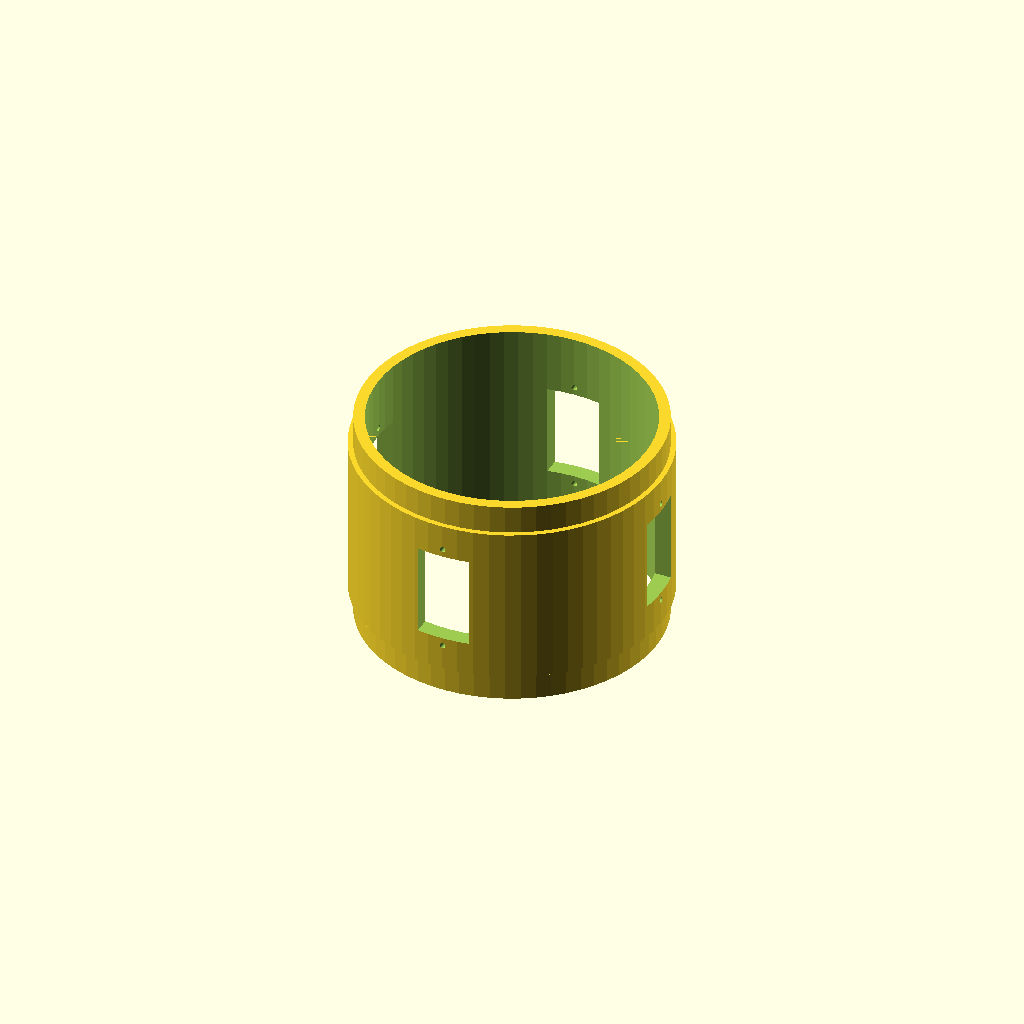
Cell 1: the model at its default parameters.
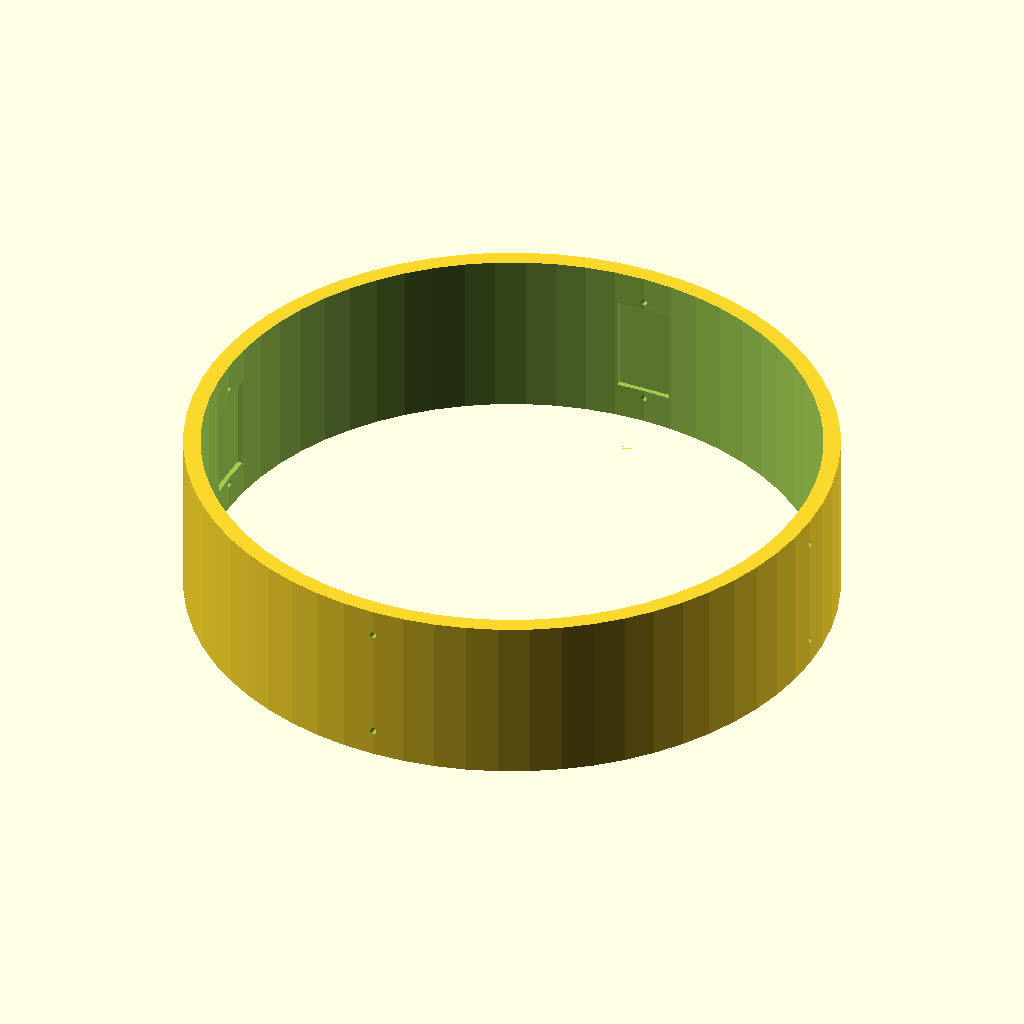
Cell 2 — body_tube_od set to 152.4, the other parameters unchanged.
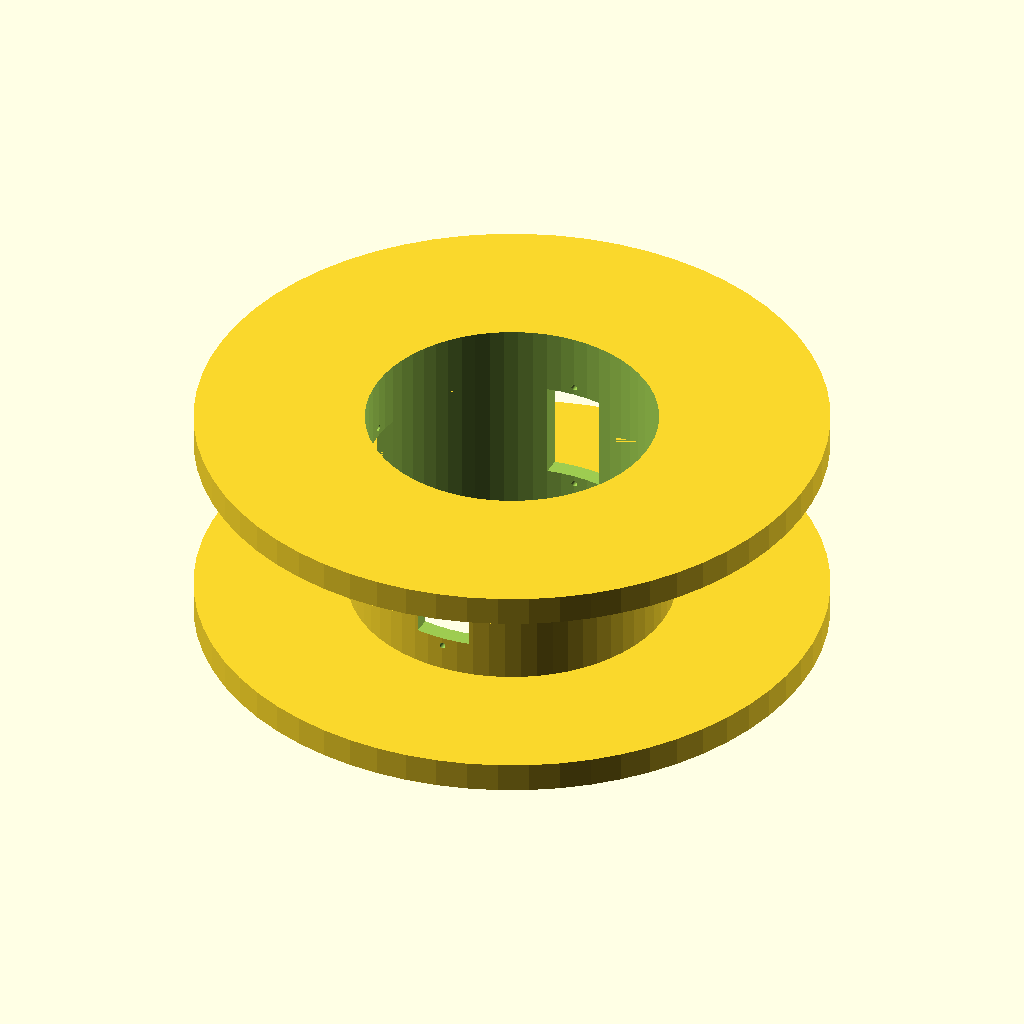
Cell 3 — body_tube_id set to 148, the other parameters unchanged.
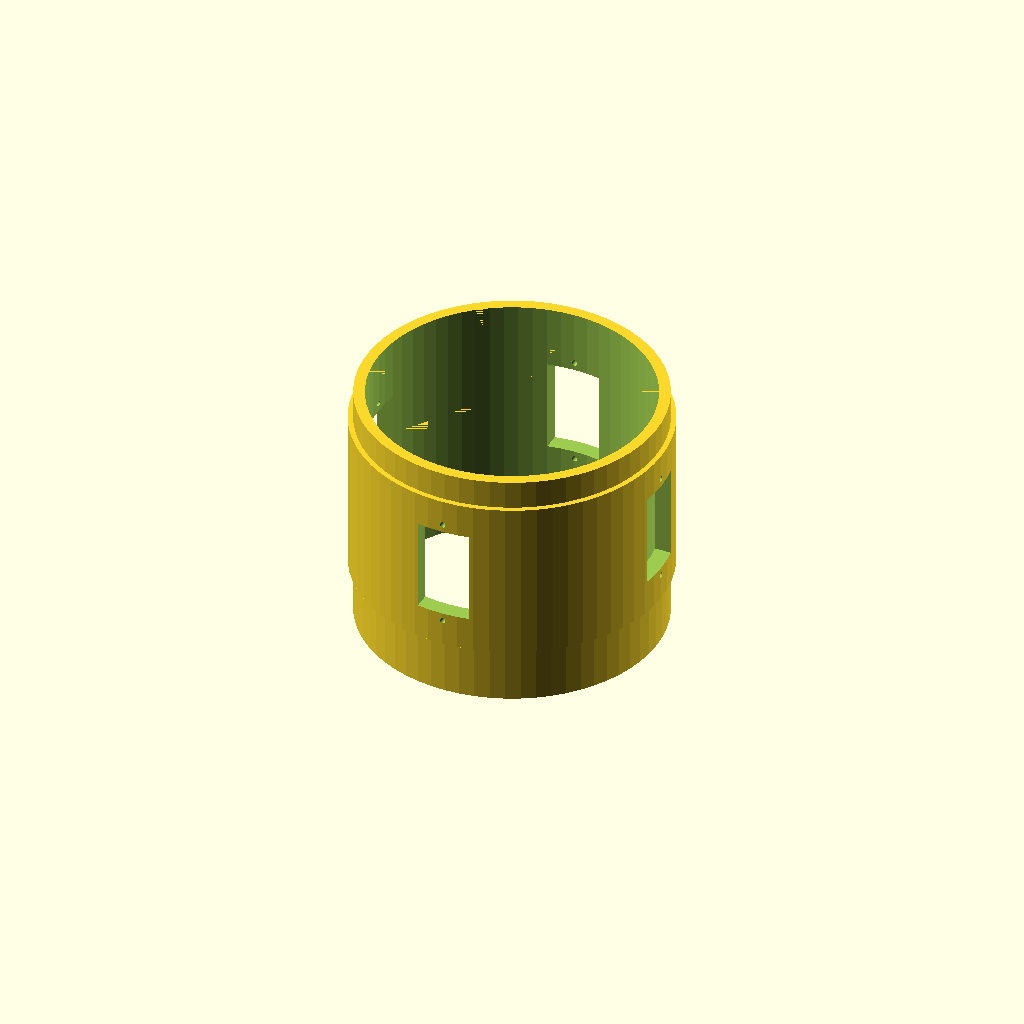
Cell 4: the same model with shoulder_bot_len = 14.
All cells are drawn from one camera (rotation 55°, 0°, 25°, orthographic, colour scheme Cornfield), so only the parameter changes between them.
The OpenSCAD source (rockets/twister/mk1/servo_housing.scad):
/*
 * Twister mk1 — BT-80 SG90 servo coupler
 *
 * Stepped OD: upper/lower shoulders slip inside the body tube bore (ID − clearance);
 * the mid band is flush with the outside (OD) at the joint.
 * Four SG90 servos vertical: case long axis || rocket Z; two 2 mm M2 through-holes
 * above and below the output spline (along Z) per servo for mounting.
 *
 * Print: typically standing on a shoulder end with supports on pockets/holes, or
 * split along a plane through the axis if your printer cannot clear overhangs inside
 * the bore (add alignment pins / glue faces in a derived design if needed).
 */

// ----- Body tube (caliper your stock)
body_tube_od = 76.2;       // mm, nominal BT-80 outer diameter (3.00 in) — mid band flush outside
body_tube_id = 74.0;       // mm, nominal BT-80 inner diameter — shoulder OD slip fit
clearance = 0.35;          // mm subtracted from ID for shoulder OD (diameter slack)

// ----- Shoulder lengths (glue overlap into each fuselage segment)
shoulder_bot_len = 7;
shoulder_top_len = 7;

// ----- Servo band (must clear pocket height along Z — see sg90_body_z below)
mid_band_len = 40;

// ----- Wall / bore (bore sized from mid-band OD so the thick ring has full wall)
wall_thickness = 4;      // radial shell thickness in the mid band (room for M2 through wall)

// ----- Servo orientation vs world +X (fin alignment offset)
servo_azimuth_offset = 0; // degrees added to 0/90/180/270 placements

// ----- SG90 case (mm), measured — vertical = long axis || rocket Z
// Given sizes: 12.5 wide × 22.8 tall × 22.4 long → mounted vertically:
//   along rocket Z (coupler axis): 22.4 mm (case “long”)
//   tangential (side to side around tube): 12.5 mm (case “wide”)
//   radial (into bore from mounting face): 22.8 mm (case “tall”)
sg90_case_z = 22.4;
sg90_case_w = 12.5;
sg90_case_radial = 22.8;

// M2 ear spacing along the mounting axis (SG90 tabs are farther apart than 22.4 mm case length).
sg90_hole_spacing = 22.5;

m2_mount_hole_spacing = 2.3;

// Pocket slack (mm), applied on envelope edges
pocket_clearance = 0.6;

// Pocket must not eat the OD strip where M2 screws pass (see servo_screw_holes).
outer_mount_keep = 3;

// Into central bore: enough so radial case depth (22.8 mm) clears inner wall + clearance
pocket_into_bore = 73;

// Z position of servo spline vs geometric center of the pocket (align with calipers).
servo_output_z_offset_from_body_center = 0;

// ----- M2 mounting through-holes (two per servo, ±spacing/2 along Z from servo output Z)
m2_mount_hole_d = 1.5; // mm nominal M2; enlarge slightly if screws bind in printed plastic

// ----- Optional wire routing through mid band
wire_hole_enable = false;
wire_hole_d = 8;
wire_hole_azimuth = 45;   // deg, single hole in mid band (avoid servo quadrants)
wire_hole_z = 0;          // 0 = mid of mid_band; else offset along Z from that mid

// ----- Tessellation
$fn = 64;

// Pocket tangential = side-to-side; along Z use max(case, tab spacing) + clearance so ears fit.
sg90_body_w = sg90_case_w + pocket_clearance;
sg90_body_z = max(sg90_case_z, sg90_hole_spacing) + pocket_clearance;

assert(wall_thickness + pocket_into_bore >= sg90_case_radial + pocket_clearance,
       "Increase wall_thickness or pocket_into_bore so SG90 fits radially");
assert(outer_mount_keep > 0 && outer_mount_keep < wall_thickness,
       "outer_mount_keep must leave an OD strip thinner than full wall but non-zero");
assert(mid_band_len >= sg90_body_z, "Increase mid_band_len to clear the servo pocket along Z");

// ----- Derived
shoulder_outer_r = (body_tube_id - clearance) / 2;
middle_outer_r = body_tube_od / 2;
inner_r = middle_outer_r - wall_thickness;
total_h = shoulder_bot_len + mid_band_len + shoulder_top_len;
mid_z0 = shoulder_bot_len;
mid_z1 = shoulder_bot_len + mid_band_len;
servo_z_center = (mid_z0 + mid_z1) / 2;
mount_r_mid = (inner_r + middle_outer_r) / 2;

module coupler_solid() {
  union() {
    cylinder(h = shoulder_bot_len, r = shoulder_outer_r);
    translate([0, 0, shoulder_bot_len])
      cylinder(h = mid_band_len, r = middle_outer_r);
    translate([0, 0, shoulder_bot_len + mid_band_len])
      cylinder(h = shoulder_top_len, r = shoulder_outer_r);
  }
}

module servo_pocket(angle_deg) {
  dz = sg90_body_z;
  dw = sg90_body_w;
  r_in = inner_r - pocket_into_bore;
  r_out = middle_outer_r - outer_mount_keep;
  dr_total = r_out - r_in;
  rotate([0, 0, angle_deg + servo_azimuth_offset])
    translate([(r_in + r_out) / 2, 0, servo_z_center])
      cube([dr_total, dw, dz], center = true);
}

// Two M2 holes through the OD mounting strip: above/below servo spline along Z.
module servo_screw_holes(angle_deg) {
  servo_output_z = servo_z_center + servo_output_z_offset_from_body_center;
  half = (sg90_hole_spacing / 2) + m2_mount_hole_spacing;
  rotate([0, 0, angle_deg + servo_azimuth_offset])
    for (tz = [-half, half])
      translate([mount_r_mid, 0, servo_output_z + tz])
        rotate([0, 90, 0])
          cylinder(h = outer_mount_keep + 6, d = m2_mount_hole_d, center = true);
}

module wire_routing() {
  if (wire_hole_enable) {
    zc = (mid_z0 + mid_z1) / 2 + wire_hole_z;
    rotate([0, 0, wire_hole_azimuth])
      translate([mount_r_mid, 0, zc])
        rotate([0, 90, 0])
          cylinder(h = wall_thickness + 6, d = wire_hole_d, center = true);
  }
}

difference() {
  coupler_solid();

  translate([0, 0, -0.01])
    cylinder(h = total_h + 0.02, r = inner_r);

  for (a = [0 : 90 : 270]) {
    servo_pocket(a);
    servo_screw_holes(a);
  }

  wire_routing();
}
Parameter table extracted from the source (name, type, default, range or options):
body_tube_od: number, default 76.2
body_tube_id: number, default 74
clearance: number, default 0.35
shoulder_bot_len: number, default 7
shoulder_top_len: number, default 7
mid_band_len: number, default 40
wall_thickness: number, default 4
servo_azimuth_offset: number, default 0
sg90_case_z: number, default 22.4
sg90_case_w: number, default 12.5
sg90_case_radial: number, default 22.8
sg90_hole_spacing: number, default 22.5
m2_mount_hole_spacing: number, default 2.3
pocket_clearance: number, default 0.6
outer_mount_keep: number, default 3
pocket_into_bore: number, default 73
servo_output_z_offset_from_body_center: number, default 0
m2_mount_hole_d: number, default 1.5
wire_hole_enable: bool, default false
wire_hole_d: number, default 8
wire_hole_azimuth: number, default 45
wire_hole_z: number, default 0
